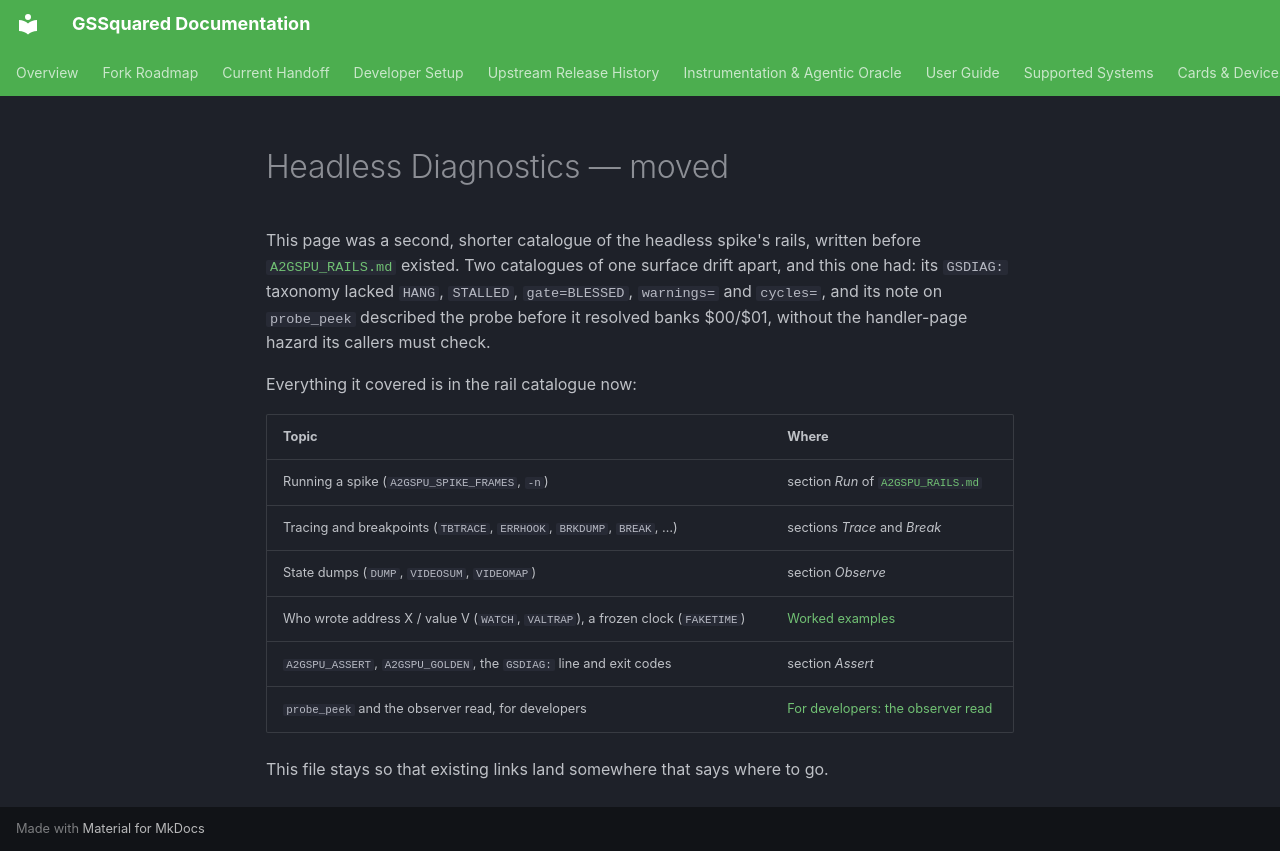

repository: BradHawthorne/gssquared · page: HeadlessDiagnostics/index.html · generator: mkdocs

# Headless Diagnostics — moved

This page was a second, shorter catalogue of the headless spike's rails, written before
[`A2GSPU_RAILS.md`](A2GSPU_RAILS.md) existed. Two catalogues of one surface drift apart, and
this one had: its `GSDIAG:` taxonomy lacked `HANG`, `STALLED`, `gate=BLESSED`, `warnings=`
and `cycles=`, and its note on `probe_peek` described the probe before it resolved banks $00/$01, without the handler-page hazard its callers must check.

Everything it covered is in the rail catalogue now:

| Topic | Where |
|-------|-------|
| Running a spike (`A2GSPU_SPIKE_FRAMES`, `-n`) | section *Run* of [`A2GSPU_RAILS.md`](A2GSPU_RAILS.md) |
| Tracing and breakpoints (`TBTRACE`, `ERRHOOK`, `BRKDUMP`, `BREAK`, …) | sections *Trace* and *Break* |
| State dumps (`DUMP`, `VIDEOSUM`, `VIDEOMAP`) | section *Observe* |
| Who wrote address X / value V (`WATCH`, `VALTRAP`), a frozen clock (`FAKETIME`) | [Worked examples](A2GSPU_RAILS.md#worked-examples) |
| `A2GSPU_ASSERT`, `A2GSPU_GOLDEN`, the `GSDIAG:` line and exit codes | section *Assert* |
| `probe_peek` and the observer read, for developers | [For developers: the observer read](A2GSPU_RAILS.md#for-developers-the-observer-read) |

This file stays so that existing links land somewhere that says where to go.
